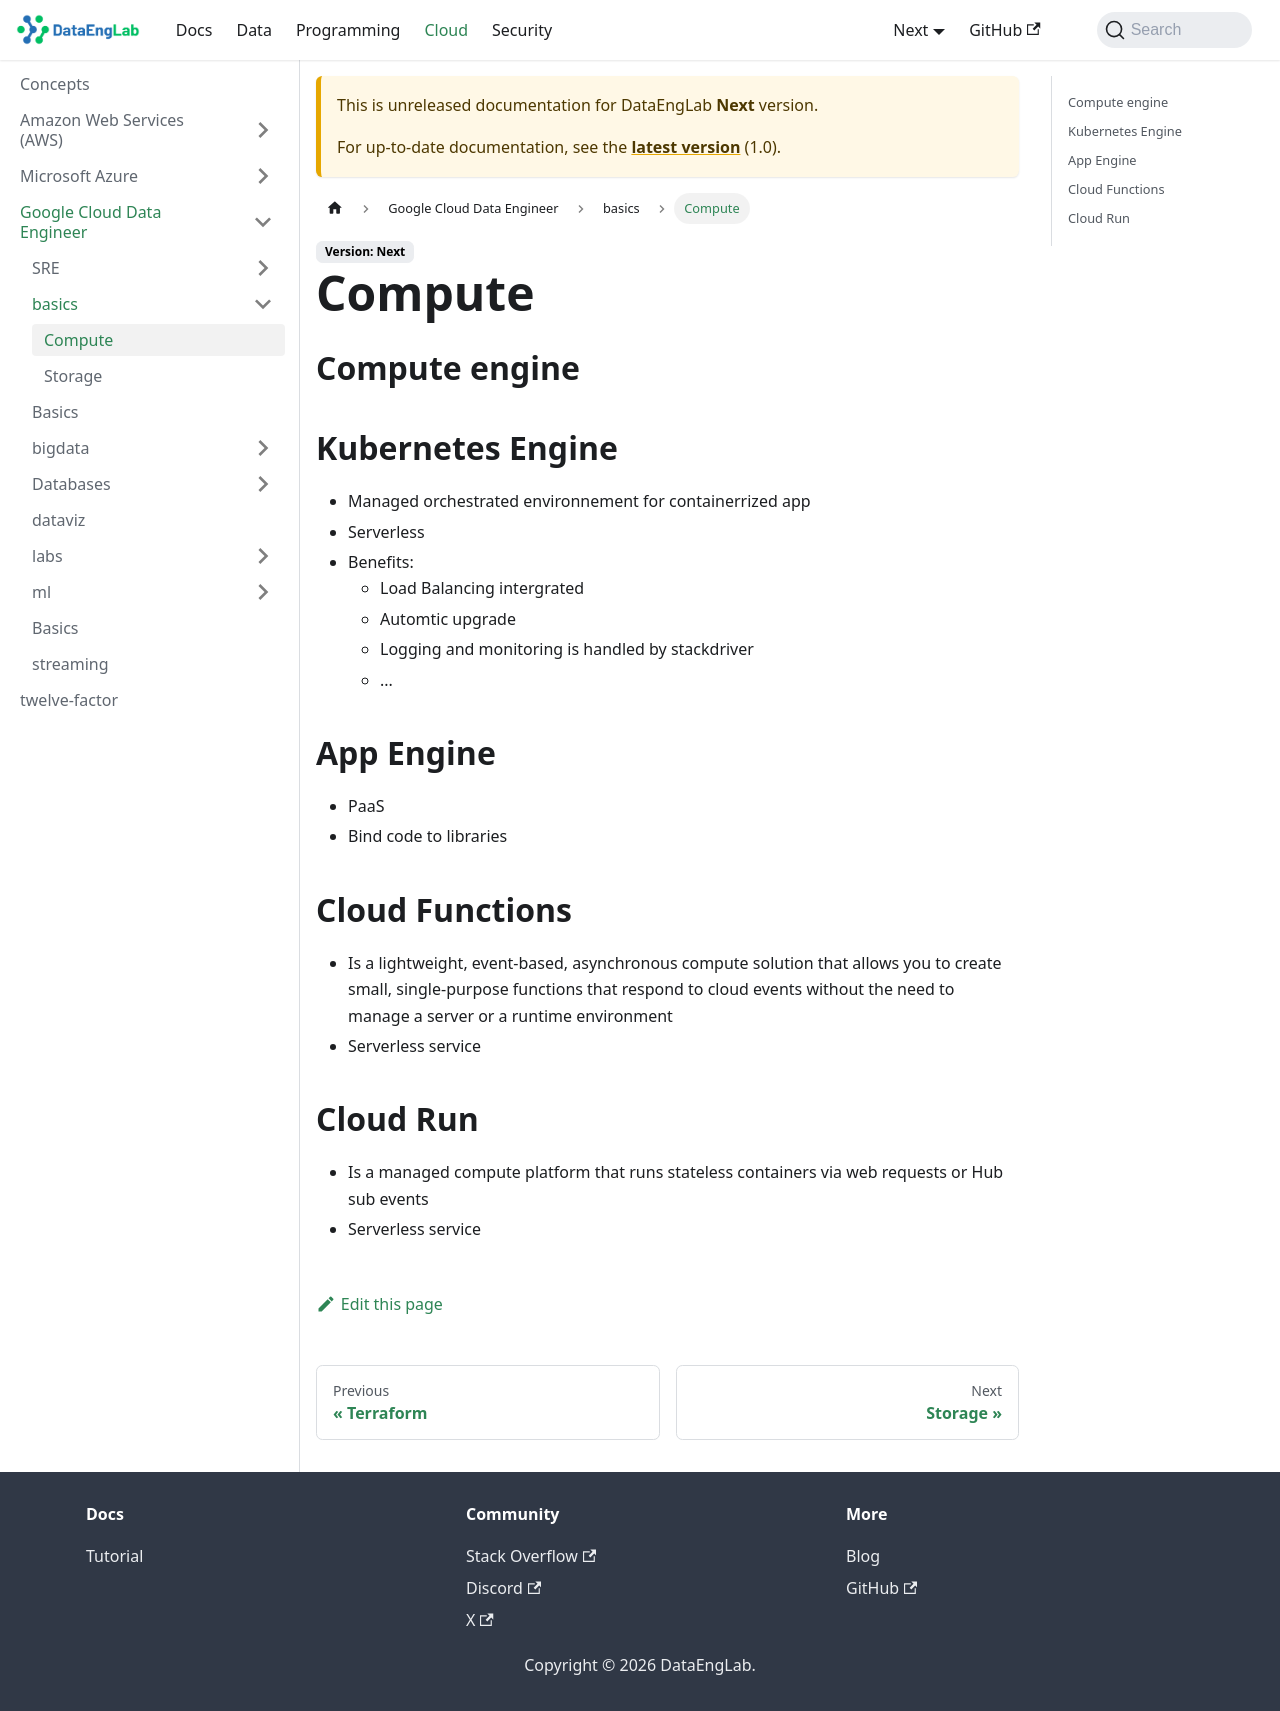

repository: Massipssa/Docs · page: docs/next/cloud/gcp/basics/compute/index.html · generator: mkdocs

# Compute

## Compute engine

## Kubernetes Engine

- Managed orchestrated environnement for containerrized app
- Serverless
- Benefits:
  - Load Balancing intergrated
  - Automtic upgrade
  - Logging and monitoring is handled by stackdriver
  - ...

## App Engine

- PaaS
- Bind code to libraries

## Cloud Functions

- Is a lightweight, event-based, asynchronous compute solution that allows you to create small, single-purpose functions that respond to cloud events without the need to manage a server or a runtime environment
- Serverless service

## Cloud Run

- Is a managed compute platform that runs stateless containers via web requests or Hub sub events
- Serverless service
